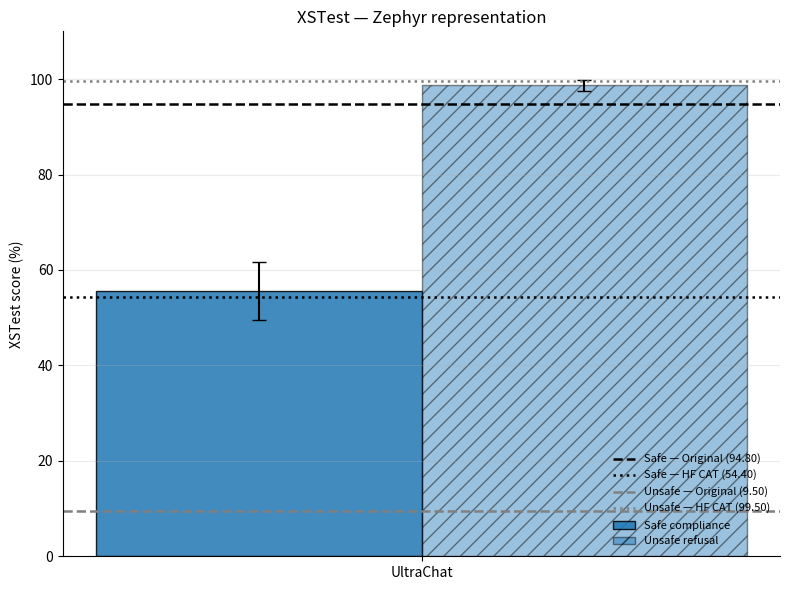
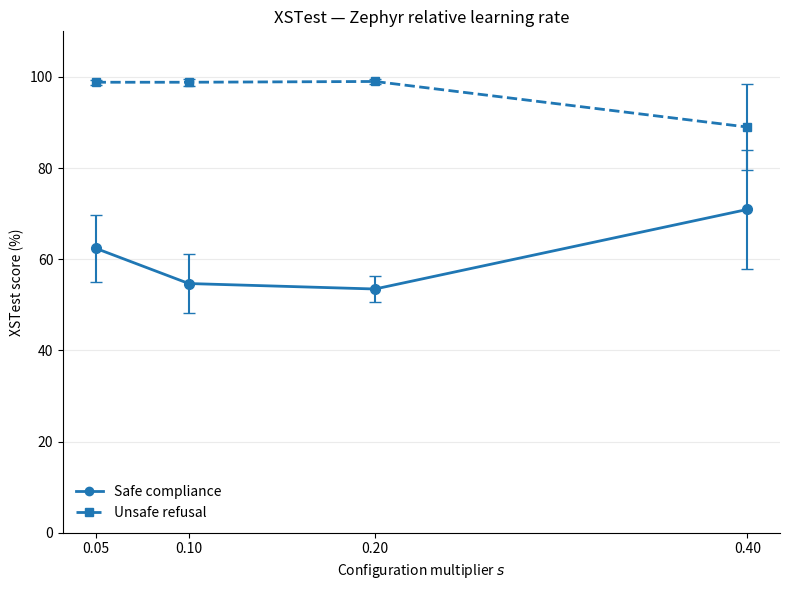

These charts were generated, in order, by the following Python code: (Note: this script raises an exception after producing the figures.)
import numpy as np
import matplotlib.pyplot as plt

from pathlib import Path
from matplotlib.backends.backend_pdf import PdfPages
from matplotlib.lines import Line2D


MODEL_NAME = "Zephyr"
METRIC_NAME = "XSTest"
COLOR = "C0"

eps = np.array([0.05, 0.10, 0.20, 0.40])


# ============================================================
# Safe compliance
# ============================================================

safe_github = (55.52, 6.06)

safe_references = {
    "Original Zephyr": 94.80,
    "HuggingFace CAT Zephyr": 54.40,
}

safe_relative = {
    "y":   [62.40, 54.67, 53.47, 70.93],
    "err": [7.34, 6.47, 2.95, 13.05],
}


# ============================================================
# Unsafe refusal
# ============================================================

unsafe_github = (98.70, 1.10)

unsafe_references = {
    "Original Zephyr": 9.50,
    "HuggingFace CAT Zephyr": 99.50,
}

unsafe_relative = {
    "y":   [98.83, 98.83, 99.00, 89.00],
    "err": [0.58, 0.76, 0.50, 9.37],
}


# ============================================================
# Representation
# ============================================================

def plot_representation():
    fig, ax = plt.subplots(figsize=(8, 6))

    width = 0.30

    safe_value, safe_error = safe_github
    unsafe_value, unsafe_error = unsafe_github

    ax.bar(
        -width / 2,
        safe_value,
        width,
        yerr=safe_error,
        capsize=5,
        color=COLOR,
        alpha=0.85,
        edgecolor="black",
        label="Safe compliance",
    )

    ax.bar(
        width / 2,
        unsafe_value,
        width,
        yerr=unsafe_error,
        capsize=5,
        color=COLOR,
        alpha=0.45,
        edgecolor="black",
        hatch="//",
        label="Unsafe refusal",
    )

    # Safe references
    ax.axhline(
        safe_references["Original Zephyr"],
        color="black",
        linestyle="--",
        linewidth=1.8,
        label=(
            "Safe — Original "
            f"({safe_references['Original Zephyr']:.2f})"
        ),
    )

    ax.axhline(
        safe_references["HuggingFace CAT Zephyr"],
        color="black",
        linestyle=":",
        linewidth=1.8,
        label=(
            "Safe — HF CAT "
            f"({safe_references['HuggingFace CAT Zephyr']:.2f})"
        ),
    )

    # Unsafe references
    ax.axhline(
        unsafe_references["Original Zephyr"],
        color="gray",
        linestyle="--",
        linewidth=1.8,
        label=(
            "Unsafe — Original "
            f"({unsafe_references['Original Zephyr']:.2f})"
        ),
    )

    ax.axhline(
        unsafe_references["HuggingFace CAT Zephyr"],
        color="gray",
        linestyle=":",
        linewidth=1.8,
        label=(
            "Unsafe — HF CAT "
            f"({unsafe_references['HuggingFace CAT Zephyr']:.2f})"
        ),
    )

    ax.set_xticks([0])
    ax.set_xticklabels(["UltraChat"])

    ax.set_ylim(0, 110)
    ax.set_ylabel("XSTest score (%)")
    ax.set_title(f"XSTest — {MODEL_NAME} representation")

    ax.grid(axis="y", alpha=0.25)
    ax.spines["top"].set_visible(False)
    ax.spines["right"].set_visible(False)

    ax.legend(
        frameon=False,
        fontsize=8,
        loc="lower right",
    )

    fig.tight_layout()
    return fig


# ============================================================
# Relative LR
# ============================================================

def plot_relative_lr():
    fig, ax = plt.subplots(figsize=(8, 6))

    # Safe
    ax.plot(
        eps,
        safe_relative["y"],
        marker="o",
        markersize=7,
        linewidth=2,
        linestyle="-",
        color=COLOR,
    )

    ax.errorbar(
        eps,
        safe_relative["y"],
        yerr=safe_relative["err"],
        fmt="none",
        capsize=4,
        color=COLOR,
    )

    # Unsafe
    ax.plot(
        eps,
        unsafe_relative["y"],
        marker="s",
        markersize=6,
        linewidth=2,
        linestyle="--",
        color=COLOR,
    )

    ax.errorbar(
        eps,
        unsafe_relative["y"],
        yerr=unsafe_relative["err"],
        fmt="none",
        capsize=4,
        color=COLOR,
    )

    ax.set_ylim(0, 110)

    ax.set_xlabel(r"Configuration multiplier $s$")
    ax.set_ylabel("XSTest score (%)")

    ax.set_xticks(eps)
    ax.set_xticklabels(["0.05", "0.10", "0.20", "0.40"])

    ax.set_title(
        f"XSTest — {MODEL_NAME} relative learning rate"
    )

    metric_handles = [
        Line2D(
            [0], [0],
            color=COLOR,
            marker="o",
            linestyle="-",
            linewidth=2,
            label="Safe compliance",
        ),
        Line2D(
            [0], [0],
            color=COLOR,
            marker="s",
            linestyle="--",
            linewidth=2,
            label="Unsafe refusal",
        ),
    ]

    ax.legend(
        handles=metric_handles,
        frameon=False,
    )

    ax.grid(axis="y", alpha=0.25)
    ax.spines["top"].set_visible(False)
    ax.spines["right"].set_visible(False)

    fig.tight_layout()
    return fig


figures = [
    plot_representation(),
    plot_relative_lr(),
]

pdf_path = Path(__file__).resolve().with_suffix(".pdf")

with PdfPages(pdf_path) as pdf:
    for fig in figures:
        pdf.savefig(fig, bbox_inches="tight")

print(f"Saved to:\n{pdf_path}")

plt.show()
